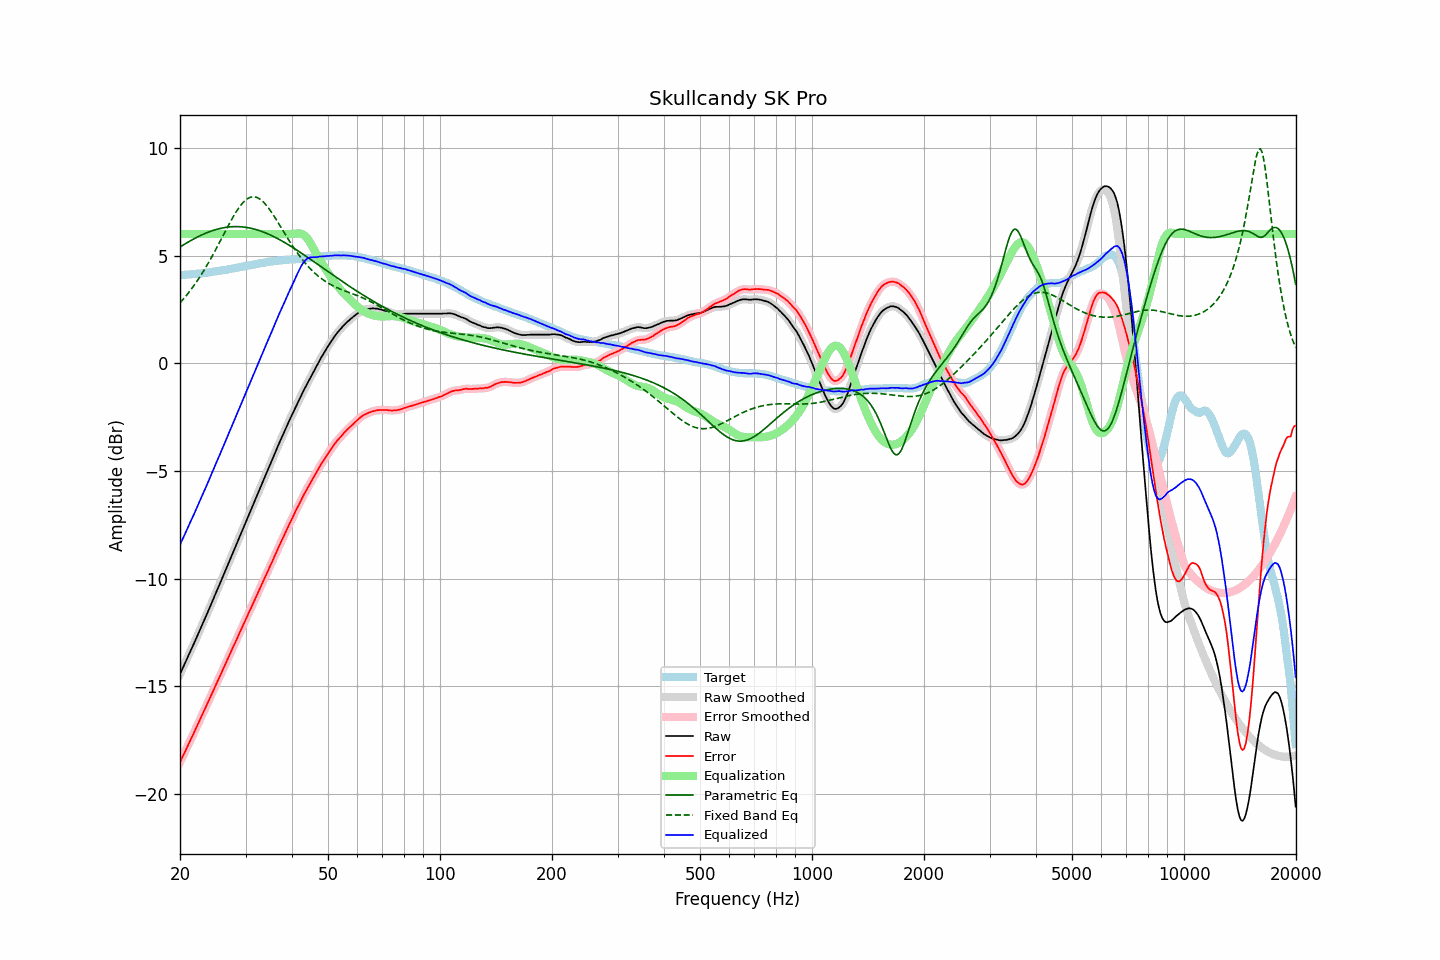

Data behind this chart, as committed beside it:
frequency, raw, error, smoothed, error_smoothed, equalization, parametric_eq, fixed_band_eq, equalized_raw, equalized_smoothed, target
20.00, -14.43, -18.52, -14.43, -18.52, 6.00, 5.40, 2.80, -8.43, -8.43, 4.09
20.20, -14.27, -18.36, -14.27, -18.37, 6.00, 5.44, 2.89, -8.27, -8.27, 4.09
20.40, -14.10, -18.20, -14.11, -18.21, 6.00, 5.49, 2.97, -8.10, -8.11, 4.10
20.61, -13.95, -18.06, -13.94, -18.05, 6.00, 5.53, 3.06, -7.95, -7.94, 4.11
20.81, -13.78, -17.89, -13.78, -17.89, 6.00, 5.58, 3.15, -7.78, -7.78, 4.11
21.02, -13.61, -17.73, -13.61, -17.73, 6.00, 5.62, 3.24, -7.61, -7.61, 4.12
21.23, -13.45, -17.57, -13.45, -17.57, 6.00, 5.67, 3.34, -7.45, -7.45, 4.12
21.44, -13.28, -17.41, -13.29, -17.42, 6.00, 5.71, 3.43, -7.28, -7.29, 4.13
21.66, -13.12, -17.27, -13.12, -17.26, 6.00, 5.75, 3.53, -7.12, -7.12, 4.14
21.87, -12.96, -17.10, -12.96, -17.10, 6.00, 5.79, 3.64, -6.96, -6.96, 4.14
22.09, -12.79, -16.94, -12.79, -16.94, 6.00, 5.83, 3.74, -6.79, -6.79, 4.15
22.31, -12.62, -16.78, -12.62, -16.78, 6.00, 5.87, 3.85, -6.62, -6.62, 4.16
22.54, -12.45, -16.61, -12.45, -16.62, 6.00, 5.90, 3.97, -6.45, -6.45, 4.16
22.76, -12.28, -16.45, -12.28, -16.45, 6.00, 5.94, 4.08, -6.28, -6.28, 4.17
22.99, -12.11, -16.29, -12.11, -16.29, 6.00, 5.97, 4.20, -6.11, -6.11, 4.18
23.22, -11.94, -16.13, -11.94, -16.13, 6.00, 6.01, 4.32, -5.94, -5.94, 4.19
23.45, -11.77, -15.97, -11.77, -15.97, 6.00, 6.04, 4.45, -5.77, -5.77, 4.20
23.69, -11.60, -15.81, -11.60, -15.81, 6.00, 6.07, 4.57, -5.60, -5.60, 4.21
23.92, -11.43, -15.65, -11.43, -15.65, 6.00, 6.10, 4.70, -5.43, -5.43, 4.22
24.16, -11.25, -15.48, -11.25, -15.48, 6.00, 6.12, 4.83, -5.25, -5.25, 4.23
24.40, -11.08, -15.32, -11.08, -15.32, 6.00, 6.15, 4.97, -5.08, -5.08, 4.24
24.65, -10.90, -15.16, -10.90, -15.15, 6.00, 6.18, 5.11, -4.90, -4.90, 4.26
24.89, -10.72, -14.99, -10.72, -14.99, 6.00, 6.20, 5.24, -4.72, -4.72, 4.27
25.14, -10.55, -14.83, -10.55, -14.82, 6.00, 6.22, 5.38, -4.55, -4.55, 4.28
25.39, -10.37, -14.65, -10.37, -14.66, 6.00, 6.24, 5.53, -4.37, -4.37, 4.29
25.65, -10.20, -14.50, -10.20, -14.50, 6.00, 6.26, 5.67, -4.20, -4.20, 4.29
25.91, -10.03, -14.34, -10.03, -14.34, 6.00, 6.27, 5.81, -4.03, -4.03, 4.31
26.16, -9.85, -14.17, -9.85, -14.17, 6.00, 6.29, 5.96, -3.85, -3.85, 4.32
26.43, -9.67, -14.01, -9.67, -14.01, 6.00, 6.30, 6.10, -3.67, -3.67, 4.33
26.69, -9.49, -13.83, -9.50, -13.84, 6.00, 6.31, 6.24, -3.49, -3.50, 4.34
26.96, -9.32, -13.69, -9.32, -13.68, 6.00, 6.32, 6.38, -3.32, -3.32, 4.36
27.23, -9.14, -13.51, -9.14, -13.51, 6.00, 6.33, 6.52, -3.14, -3.14, 4.37
27.50, -8.96, -13.35, -8.96, -13.35, 6.00, 6.34, 6.66, -2.96, -2.96, 4.39
27.77, -8.78, -13.18, -8.78, -13.19, 6.00, 6.34, 6.79, -2.78, -2.78, 4.40
28.05, -8.61, -13.03, -8.61, -13.02, 6.00, 6.34, 6.91, -2.61, -2.61, 4.42
28.33, -8.43, -12.86, -8.43, -12.86, 6.00, 6.34, 7.04, -2.43, -2.43, 4.43
28.62, -8.25, -12.70, -8.25, -12.70, 6.00, 6.34, 7.15, -2.25, -2.25, 4.45
28.90, -8.07, -12.53, -8.07, -12.53, 6.00, 6.34, 7.26, -2.07, -2.07, 4.46
29.19, -7.89, -12.37, -7.89, -12.36, 6.00, 6.33, 7.35, -1.89, -1.89, 4.47
29.48, -7.71, -12.19, -7.71, -12.20, 6.00, 6.33, 7.44, -1.71, -1.71, 4.48
29.78, -7.53, -12.04, -7.54, -12.04, 6.00, 6.32, 7.52, -1.53, -1.54, 4.50
30.08, -7.36, -11.88, -7.36, -11.87, 6.00, 6.31, 7.58, -1.36, -1.36, 4.51
30.38, -7.18, -11.72, -7.18, -11.71, 6.00, 6.30, 7.64, -1.18, -1.18, 4.53
30.68, -7.00, -11.54, -7.01, -11.55, 6.00, 6.28, 7.68, -1.00, -1.01, 4.54
30.99, -6.83, -11.39, -6.83, -11.39, 6.00, 6.27, 7.71, -0.83, -0.83, 4.56
31.30, -6.65, -11.22, -6.66, -11.23, 6.00, 6.25, 7.72, -0.65, -0.66, 4.57
31.61, -6.48, -11.07, -6.48, -11.06, 6.00, 6.23, 7.73, -0.48, -0.48, 4.59
31.93, -6.30, -10.90, -6.30, -10.90, 6.00, 6.21, 7.71, -0.30, -0.30, 4.59
32.24, -6.12, -10.73, -6.13, -10.74, 6.00, 6.19, 7.69, -0.12, -0.13, 4.61
32.57, -5.95, -10.58, -5.95, -10.57, 6.00, 6.17, 7.65, 0.05, 0.05, 4.62
32.89, -5.77, -10.41, -5.77, -10.41, 6.00, 6.14, 7.60, 0.23, 0.23, 4.64
33.22, -5.59, -10.24, -5.59, -10.24, 6.00, 6.11, 7.54, 0.41, 0.41, 4.65
33.55, -5.41, -10.08, -5.41, -10.08, 6.00, 6.09, 7.47, 0.59, 0.59, 4.67
33.89, -5.24, -9.92, -5.24, -9.92, 6.00, 6.06, 7.40, 0.76, 0.76, 4.68
34.23, -5.06, -9.76, -5.06, -9.76, 6.00, 6.03, 7.31, 0.94, 0.94, 4.69
34.57, -4.89, -9.59, -4.89, -9.59, 6.00, 5.99, 7.21, 1.11, 1.11, 4.70
34.92, -4.71, -9.42, -4.72, -9.43, 6.00, 5.96, 7.11, 1.29, 1.28, 4.71
35.27, -4.54, -9.27, -4.54, -9.27, 6.00, 5.93, 7.00, 1.46, 1.46, 4.73
35.62, -4.36, -9.10, -4.36, -9.10, 6.00, 5.89, 6.89, 1.64, 1.64, 4.74
35.97, -4.18, -8.92, -4.19, -8.93, 6.00, 5.85, 6.77, 1.82, 1.81, 4.74
... 635 more rows
